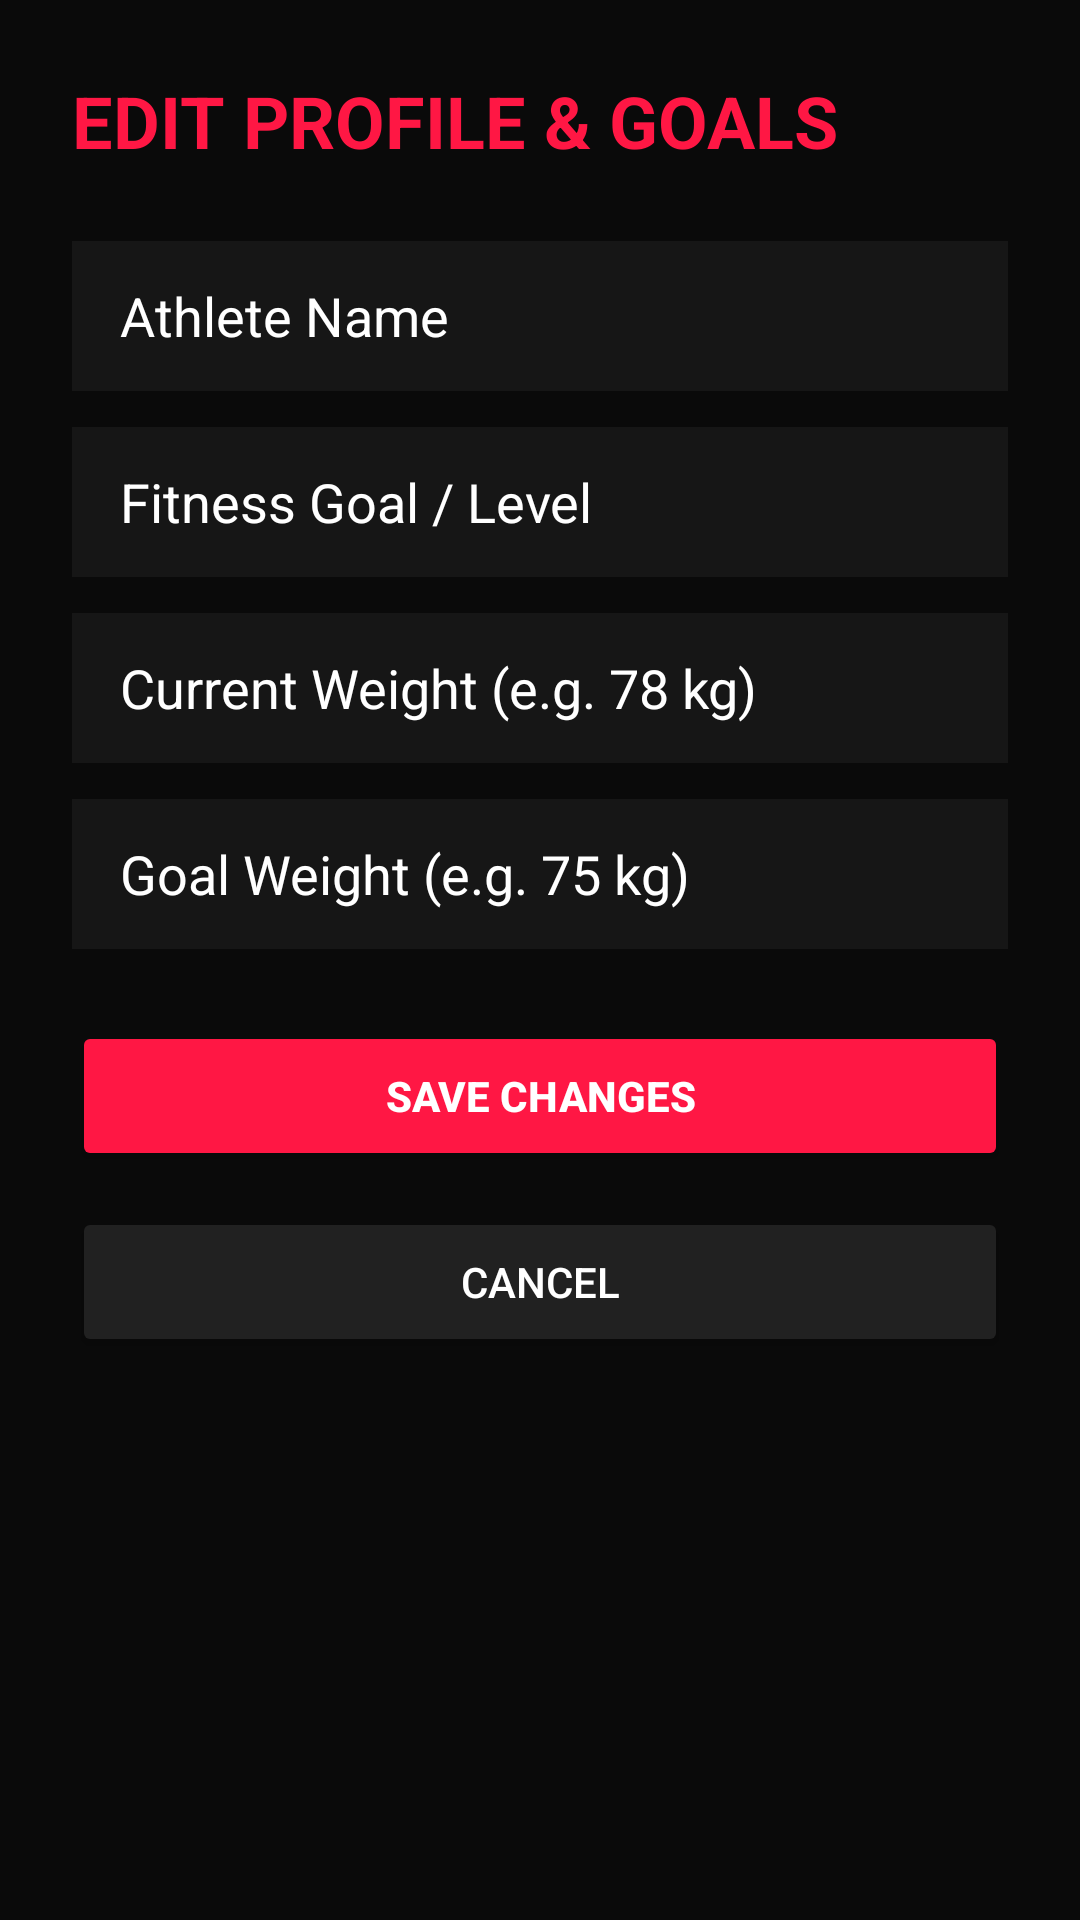

Write the Android layout XML for this screen, with the resource values it uses.
<!-- AndroidManifest.xml: application theme Theme.MyGymApp -->
<!-- res/layout/activity_edit_profile.xml -->
<?xml version="1.0" encoding="utf-8"?>
<LinearLayout xmlns:android="http://schemas.android.com/apk/res/android"
    android:layout_width="match_parent"
    android:layout_height="match_parent"
    android:background="@color/gym_black"
    android:orientation="vertical"
    android:padding="24dp">

    <TextView
        android:id="@+id/tv_edit_title"
        android:layout_width="wrap_content"
        android:layout_height="wrap_content"
        android:layout_marginBottom="24dp"
        android:text="EDIT PROFILE &amp; GOALS"
        android:textColor="@color/gym_red"
        android:textSize="24sp"
        android:textStyle="bold" />

    <EditText
        android:id="@+id/et_edit_name"
        android:layout_width="match_parent"
        android:layout_height="50dp"
        android:layout_marginBottom="12dp"
        android:background="@color/gym_surface"
        android:hint="Athlete Name"
        android:inputType="textPersonName"
        android:paddingHorizontal="16dp"
        android:textColor="@color/white"
        android:textColorHint="@color/white" />

    <EditText
        android:id="@+id/et_edit_goal"
        android:layout_width="match_parent"
        android:layout_height="50dp"
        android:layout_marginBottom="12dp"
        android:background="@color/gym_surface"
        android:hint="Fitness Goal / Level"
        android:inputType="text"
        android:paddingHorizontal="16dp"
        android:textColor="@color/white"
        android:textColorHint="@color/white" />

    <EditText
        android:id="@+id/et_edit_current_weight"
        android:layout_width="match_parent"
        android:layout_height="50dp"
        android:layout_marginBottom="12dp"
        android:background="@color/gym_surface"
        android:hint="Current Weight (e.g. 78 kg)"
        android:inputType="text"
        android:paddingHorizontal="16dp"
        android:textColor="@color/white"
        android:textColorHint="@color/white" />

    <EditText
        android:id="@+id/et_edit_goal_weight"
        android:layout_width="match_parent"
        android:layout_height="50dp"
        android:background="@color/gym_surface"
        android:hint="Goal Weight (e.g. 75 kg)"
        android:inputType="text"
        android:paddingHorizontal="16dp"
        android:textColor="@color/white"
        android:textColorHint="@color/white" />

    <Button
        android:id="@+id/btn_save_profile"
        android:layout_width="match_parent"
        android:layout_height="50dp"
        android:layout_marginTop="24dp"
        android:backgroundTint="@color/gym_red"
        android:text="SAVE CHANGES"
        android:textColor="@color/white"
        android:textStyle="bold" />

    <Button
        android:id="@+id/btn_cancel_profile"
        android:layout_width="match_parent"
        android:layout_height="50dp"
        android:layout_marginTop="12dp"
        android:backgroundTint="@color/dark_surface_variant"
        android:text="CANCEL"
        android:textColor="@color/white" />

</LinearLayout>
<!-- resources referenced by this layout -->
<resources>
  <color name="dark_surface_variant">#FF212121</color>
  <color name="gym_black">#FF0A0A0A</color>
  <color name="gym_red">#FF1744</color>
  <color name="gym_surface">#FF161616</color>
  <color name="white">#FFFFFFFF</color>
  <style name="Theme.MyGymApp" parent="Base.Theme.MyGymApp" />
  <style name="Base.Theme.MyGymApp" parent="Theme.Material3.DayNight.NoActionBar">
          <item name="colorPrimary">@color/gym_red</item>
          <item name="colorOnPrimary">@color/white</item>
          <item name="colorPrimaryVariant">@color/gym_red_dark</item>
          <item name="android:windowBackground">@color/gym_black</item>
          <item name="colorSurface">@color/gym_surface</item>
          <item name="colorOnSurface">@color/white</item>
          <item name="colorOnBackground">@color/white</item>
          <item name="android:textColorPrimary">@color/white</item>
          <item name="android:textColorSecondary">#E0E0E0</item>
          <item name="android:textColor">@color/white</item>
      </style>
  <color name="gym_red_dark">#FFD50000</color>
</resources>
